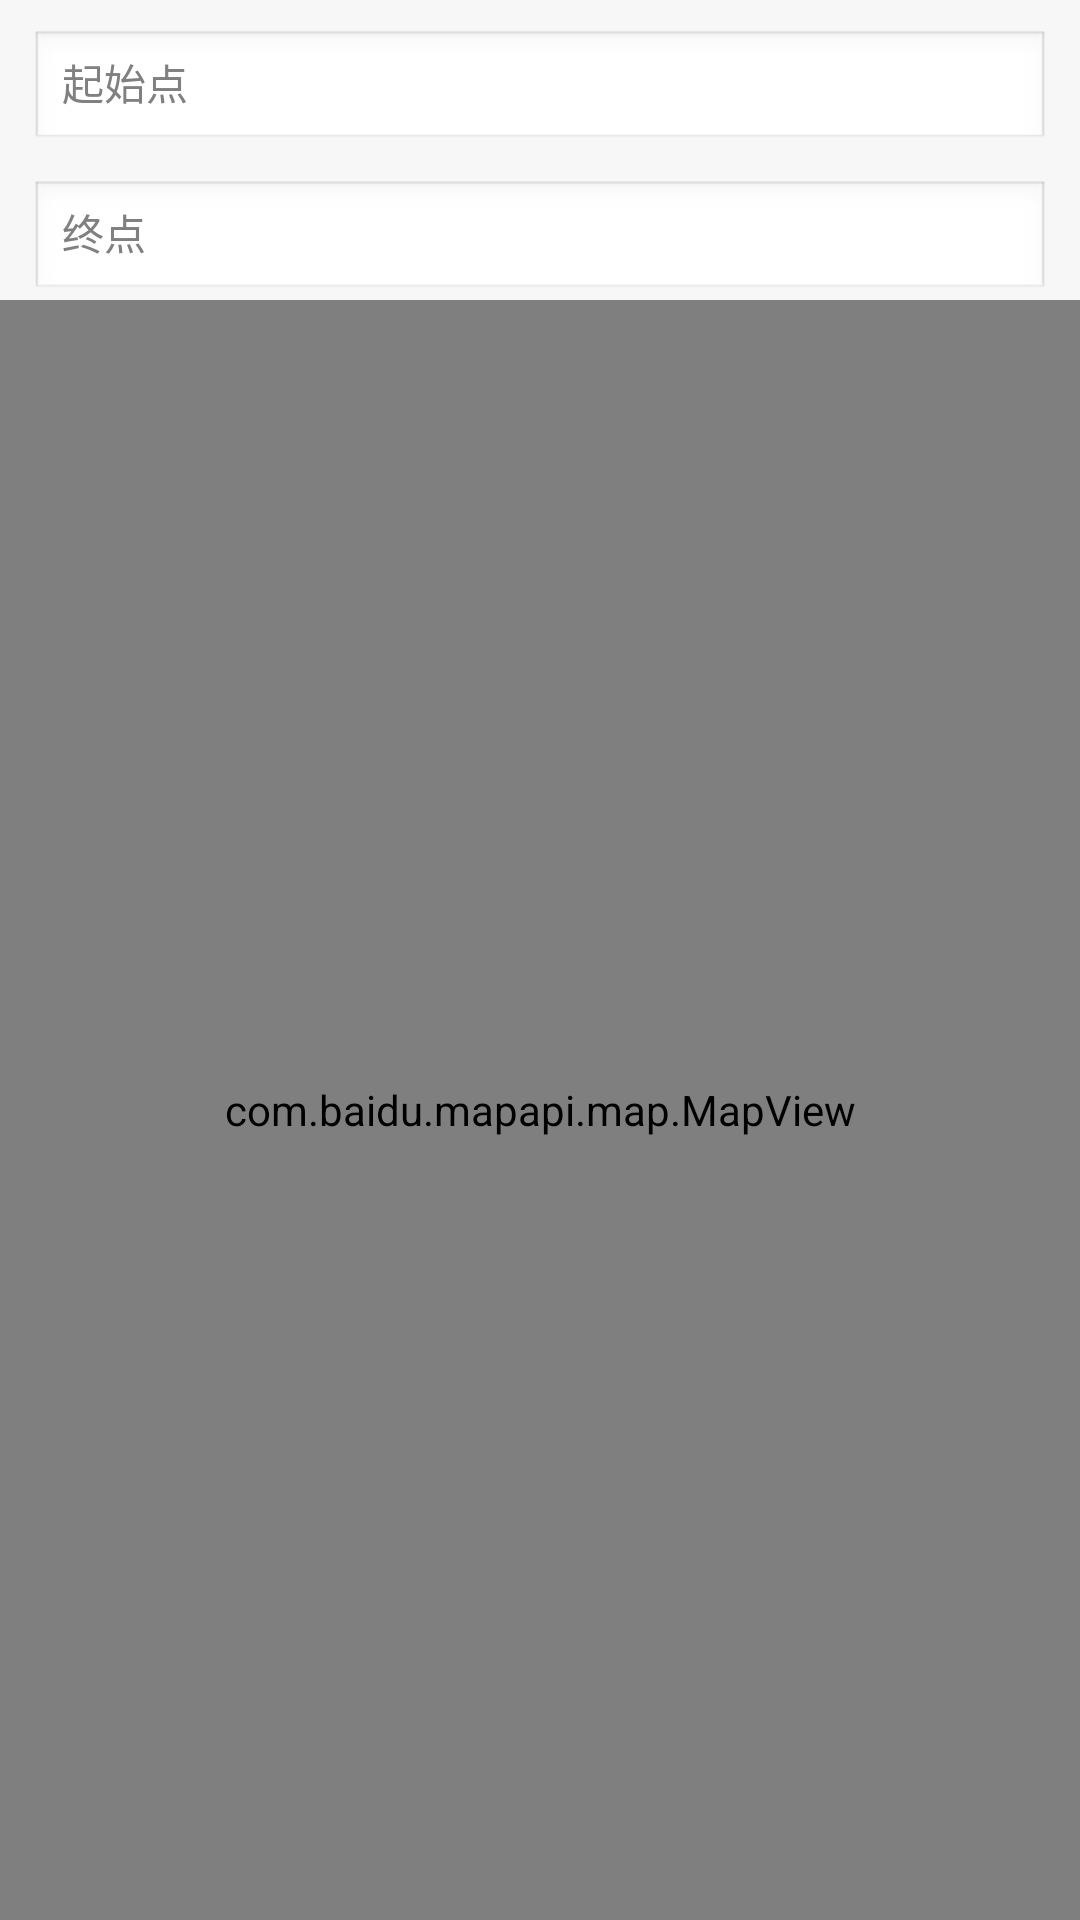

The Android layout XML behind this screen, and the referenced resources:
<!-- AndroidManifest.xml: application theme android:Theme.Black.NoTitleBar -->
<!-- res/layout/walking_activity.xml -->
<?xml version="1.0" encoding="utf-8"?>
<LinearLayout xmlns:android="http://schemas.android.com/apk/res/android"
    android:layout_width="match_parent"
    android:layout_height="match_parent"
    android:background="@color/bg_color"
    android:orientation="vertical">
    <LinearLayout
        android:layout_width="match_parent"
        android:layout_height="wrap_content"
        android:orientation="vertical">

    <EditText
        android:id="@+id/et_walking_activity_start"
        android:layout_width="match_parent"
        android:layout_height="40dp"
        android:textSize="@dimen/sp_14"
        android:layout_margin="@dimen/public_margin_10"
        android:hint="起始点" />
    <EditText
        android:id="@+id/et_walking_activity_end"
        android:layout_width="match_parent"
        android:layout_height="40dp"
        android:textSize="@dimen/sp_14"
        android:layout_marginLeft="@dimen/public_margin_10"
        android:layout_marginRight="@dimen/public_margin_10"
        android:hint="终点"
       />
    </LinearLayout>
    <com.baidu.mapapi.map.MapView
        android:id="@+id/mapView_walking_activity"
        android:layout_width="match_parent"
        android:layout_height="match_parent"
        android:clickable="true" />

</LinearLayout>
<!-- resources referenced by this layout -->
<resources>
  <color name="bg_color">#f7f7f7</color>
  <dimen name="public_margin_10">10dp</dimen>
  <dimen name="sp_14">14sp</dimen>
</resources>
